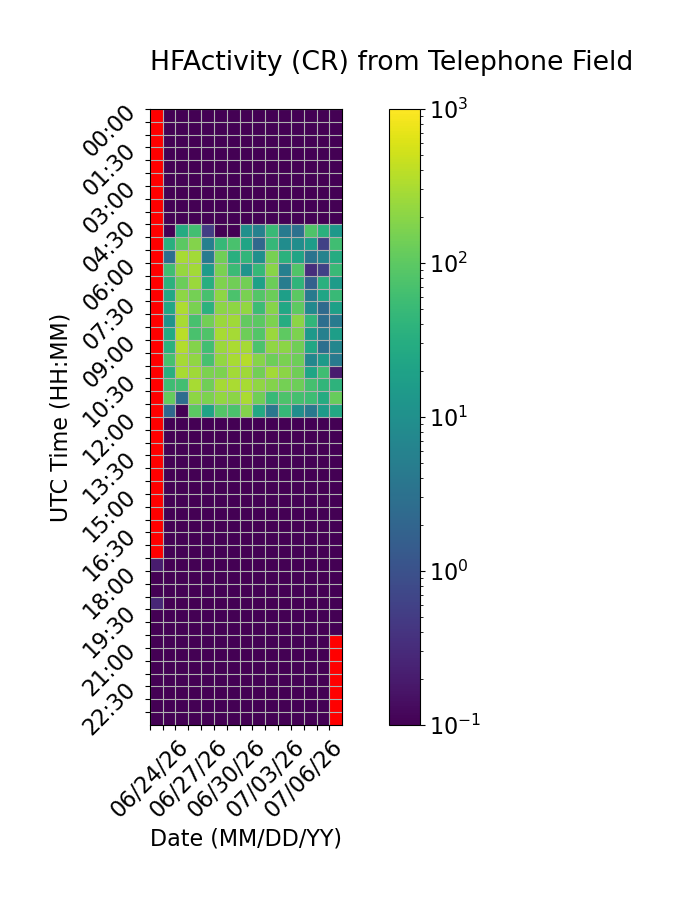

The file beside this chart, header and first rows:
Time (UTC), 06/24/26, 06/25/26, 06/26/26, 06/27/26, 06/28/26, 06/29/26, 06/30/26, 07/01/26, 07/02/26, 07/03/26, 07/04/26, 07/05/26, 07/06/26, 07/07/26, 07/08/26
00:00, , 0.0, 0.0, 0.0, 0.0, 0.0, 0.0, 0.0, 0.0, 0.0, 0.0, 0.0, 0.0, 0.0, 0.0
00:30, , 0.0, 0.0, 0.0, 0.0, 0.0, 0.0, 0.0, 0.0, 0.0, 0.0, 0.0, 0.0, 0.0, 0.0
01:00, , 0.0, 0.0, 0.0, 0.0, 0.0, 0.0, 0.0, 0.0, 0.0, 0.0, 0.0, 0.0, 0.0, 0.0
01:30, , 0.0, 0.0, 0.0, 0.0, 0.0, 0.0, 0.0, 0.0, 0.0, 0.0, 0.0, 0.0, 0.0, 0.0
02:00, , 0.0, 0.0, 0.0, 0.0, 0.0, 0.0, 0.0, 0.0, 0.0, 0.0, 0.0, 0.0, 0.0, 0.0
02:30, , 0.0, 0.0, 0.0, 0.0, 0.0, 0.0, 0.0, 0.0, 0.0, 0.0, 0.0, 0.0, 0.0, 0.0
03:00, , 0.0, 0.0, 0.0, 0.0, 0.0, 0.0, 0.0, 0.0, 0.0, 0.0, 0.0, 0.0, 0.0, 0.0
03:30, , 0.0, 0.0, 0.0, 0.0, 0.0, 0.0, 0.0, 0.0, 0.0, 0.0, 0.0, 0.0, 0.0, 0.0
04:00, , 0.0, 0.0, 0.0, 0.0, 0.0, 0.0, 0.0, 0.0, 0.0, 0.0, 0.0, 0.0, 0.0, 0.0
04:30, , 0.0, 29.27, 61.53, 0.5333, 0.0, 0.0, 10.33, 5.733, 51.27, 4.267, 3.133, 77.93, 36.2, 13.6
05:00, , 33.6, 100.0, 182.3, 5.267, 47.8, 70.8, 21.67, 2.2, 46.53, 8.733, 9.0, 16.33, 0.6, 59.67
05:30, , 2.8, 304.1, 279.0, 4.4, 136.2, 33.93, 43.13, 9.667, 151.7, 36.8, 21.73, 3.467, 6.067, 29.4
06:00, , 59.93, 235.6, 280.3, 15.4, 156.7, 53.27, 11.6, 47.2, 193.4, 5.333, 81.67, 0.3333, 0.6, 51.4
06:30, , 36.73, 125.6, 246.7, 32.67, 169.9, 136.4, 140.2, 18.6, 127.5, 4.867, 42.13, 1.733, 34.0, 15.4
07:00, , 25.33, 207.0, 146.6, 68.73, 212.5, 74.53, 158.5, 84.27, 124.6, 18.27, 97.27, 4.267, 22.87, 52.0
07:30, , 24.0, 320.5, 157.6, 36.67, 201.7, 208.4, 225.9, 55.2, 187.1, 25.07, 101.6, 7.8, 2.4, 18.8
08:00, , 11.53, 297.4, 69.4, 140.1, 254.1, 270.0, 108.7, 96.93, 164.6, 30.13, 203.7, 42.87, 2.8, 4.533
08:30, , 26.87, 382.0, 71.73, 78.0, 299.6, 293.1, 132.3, 84.67, 254.4, 101.1, 162.3, 14.8, 5.467, 17.33
09:00, , 36.47, 344.9, 181.8, 60.6, 246.7, 307.8, 291.0, 72.87, 216.5, 199.6, 133.4, 25.07, 2.867, 6.867
09:30, , 68.53, 292.4, 218.3, 69.53, 228.6, 297.3, 352.3, 189.6, 129.5, 154.4, 132.7, 7.0, 14.87, 4.4
10:00, , 33.8, 304.3, 270.2, 162.3, 164.6, 283.3, 268.7, 138.9, 283.5, 205.3, 133.9, 22.13, 59.0, 0.2
10:30, , 57.6, 62.07, 297.4, 136.6, 291.1, 313.8, 295.2, 214.9, 180.3, 147.6, 130.6, 66.53, 42.93, 38.0
11:00, , 111.6, 2.667, 208.1, 161.8, 224.7, 202.7, 305.9, 136.2, 49.4, 77.73, 65.0, 57.2, 28.4, 119.5
11:30, , 2.267, 0.0, 99.2, 22.73, 84.8, 74.73, 181.9, 26.27, 3.8, 47.8, 9.533, 4.133, 15.8, 25.67
12:00, , 0.0, 0.0, 0.0, 0.0, 0.0, 0.0, 0.0, 0.0, 0.0, 0.0, 0.0, 0.0, 0.0, 0.0
12:30, , 0.0, 0.0, 0.0, 0.0, 0.0, 0.0, 0.0, 0.0, 0.0, 0.0, 0.0, 0.0, 0.0, 0.0
13:00, , 0.0, 0.0, 0.0, 0.0, 0.0, 0.0, 0.0, 0.0, 0.0, 0.0, 0.0, 0.0, 0.0, 0.0
13:30, , 0.0, 0.0, 0.0, 0.0, 0.0, 0.0, 0.0, 0.0, 0.0, 0.0, 0.0, 0.0, 0.0, 0.0
14:00, , 0.0, 0.0, 0.0, 0.0, 0.0, 0.0, 0.0, 0.0, 0.0, 0.0, 0.0, 0.0, 0.0, 0.0
14:30, , 0.0, 0.0, 0.0, 0.0, 0.0, 0.0, 0.0, 0.0, 0.0, 0.0, 0.0, 0.0, 0.0, 0.0
15:00, , 0.0, 0.0, 0.0, 0.0, 0.0, 0.0, 0.0, 0.0, 0.0, 0.0, 0.0, 0.0, 0.0, 0.0
15:30, , 0.0, 0.0, 0.0, 0.0, 0.0, 0.0, 0.0, 0.0, 0.0, 0.0, 0.0, 0.0, 0.0, 0.0
16:00, , 0.0, 0.0, 0.0, 0.0, 0.0, 0.0, 0.0, 0.0, 0.0, 0.0, 0.0, 0.0, 0.0, 0.0
16:30, , 0.0, 0.0, 0.0, 0.0, 0.0, 0.0, 0.0, 0.0, 0.0, 0.0, 0.0, 0.0, 0.0, 0.0
17:00, , 0.0, 0.0, 0.0, 0.0, 0.0, 0.0, 0.0, 0.0, 0.0, 0.0, 0.0, 0.0, 0.0, 0.0
17:30, 0.2, 0.0, 0.0, 0.0, 0.0, 0.0, 0.0, 0.0, 0.0, 0.0, 0.0, 0.0, 0.0, 0.0, 0.0
18:00, 0.06667, 0.0, 0.0, 0.0, 0.0, 0.0, 0.0, 0.0, 0.0, 0.0, 0.0, 0.0, 0.0, 0.0, 0.0
18:30, 0.06667, 0.0, 0.0, 0.0, 0.0, 0.0, 0.0, 0.0, 0.0, 0.0, 0.0, 0.0, 0.0, 0.0, 0.0
19:00, 0.2667, 0.0, 0.0, 0.0, 0.0, 0.0, 0.0, 0.0, 0.0, 0.0, 0.0, 0.0, 0.0, 0.0, 0.0
19:30, 0.0, 0.0, 0.0, 0.0, 0.0, 0.0, 0.0, 0.0, 0.0, 0.0, 0.0, 0.0, 0.0, 0.0, 0.0
20:00, 0.0, 0.0, 0.0, 0.0, 0.0, 0.0, 0.0, 0.0, 0.0, 0.0, 0.0, 0.0, 0.0, 0.0, 0.0
20:30, 0.0, 0.0, 0.0, 0.0, 0.0, 0.0, 0.0, 0.0, 0.0, 0.0, 0.0, 0.0, 0.0, 0.0, 
21:00, 0.0, 0.0, 0.0, 0.0, 0.0, 0.0, 0.0, 0.0, 0.0, 0.0, 0.0, 0.0, 0.0, 0.0, 
21:30, 0.0, 0.0, 0.0, 0.0, 0.0, 0.0, 0.0, 0.0, 0.0, 0.0, 0.0, 0.0, 0.0, 0.0, 
22:00, 0.0, 0.0, 0.0, 0.0, 0.0, 0.0, 0.0, 0.0, 0.0, 0.0, 0.0, 0.0, 0.0, 0.0, 
22:30, 0.0, 0.0, 0.0, 0.0, 0.0, 0.0, 0.0, 0.0, 0.0, 0.0, 0.0, 0.0, 0.0, 0.0, 
23:00, 0.0, 0.0, 0.0, 0.0, 0.0, 0.0, 0.0, 0.0, 0.0, 0.0, 0.0, 0.0, 0.0, 0.0, 
23:30, 0.0, 0.0, 0.0, 0.0, 0.0, 0.0, 0.0, 0.0, 0.0, 0.0, 0.0, 0.0, 0.0, 0.0, 
